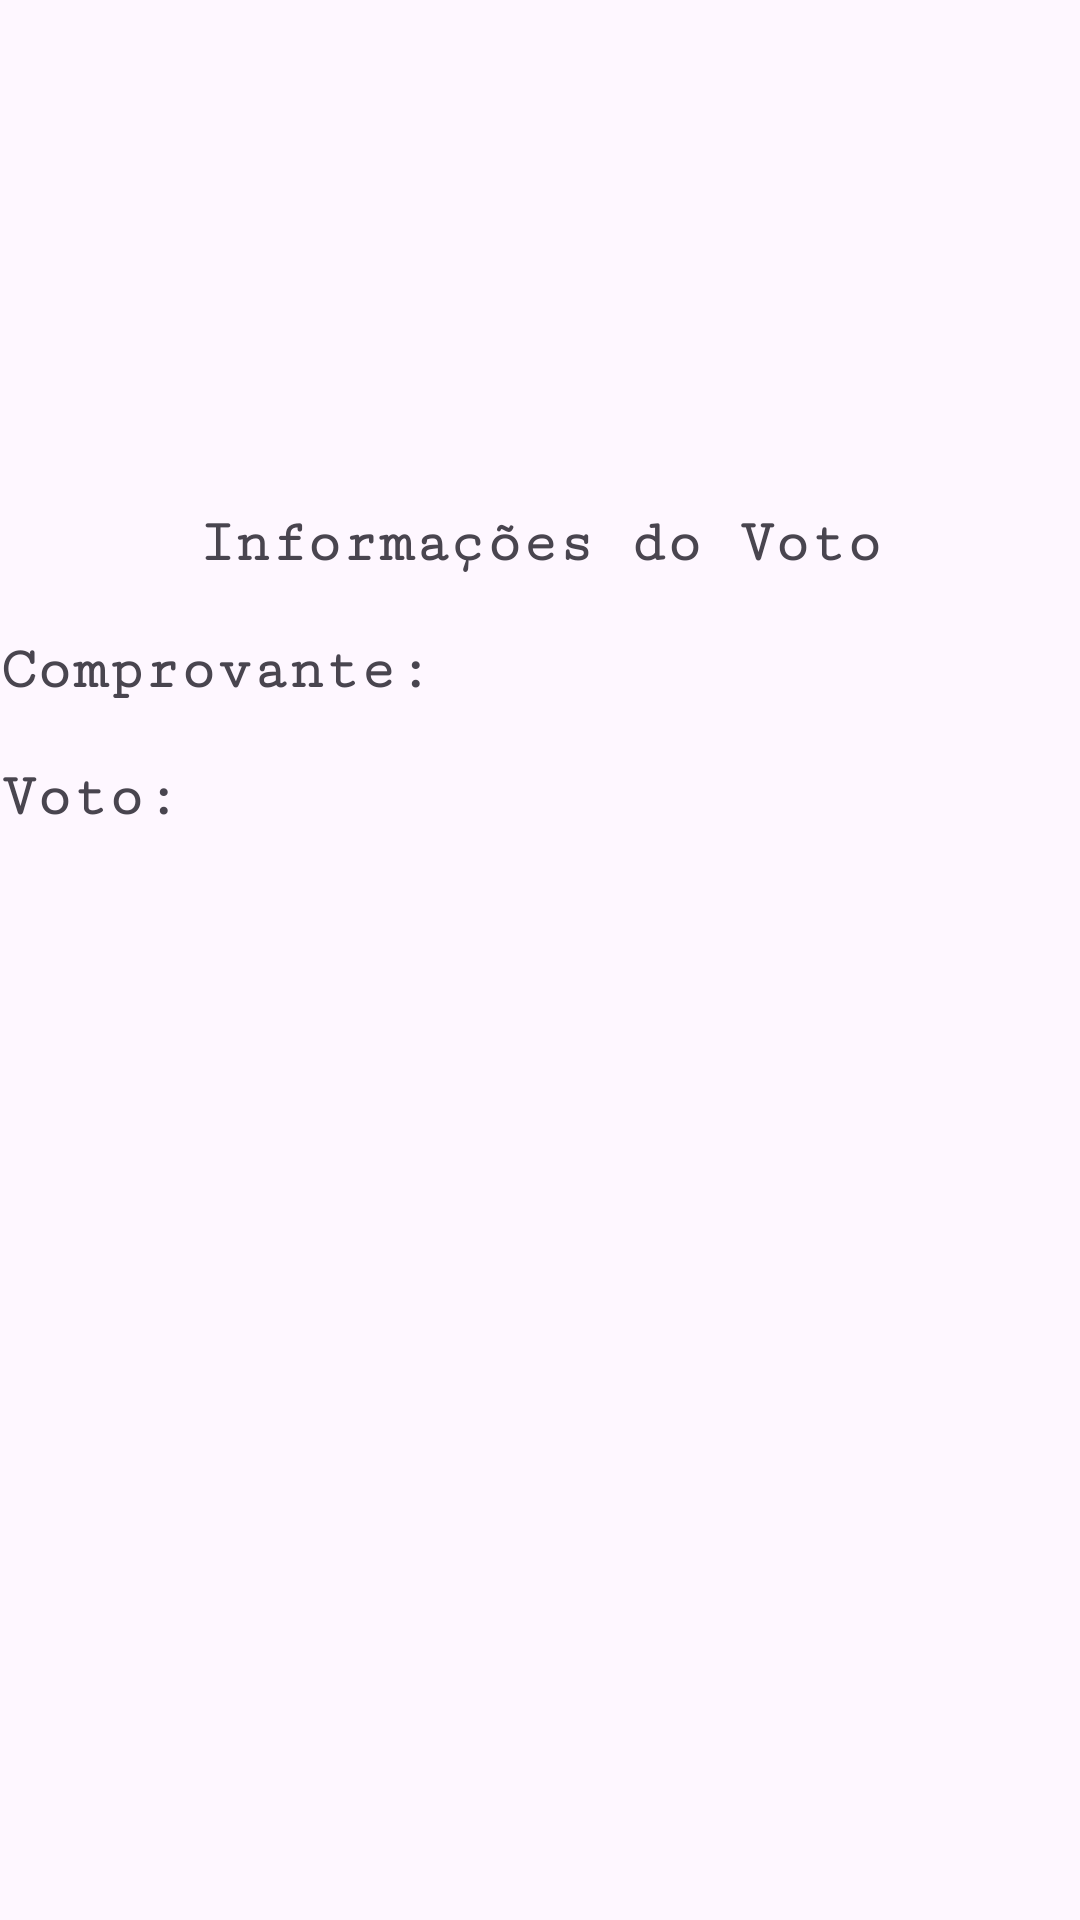

This screen was rendered from an Android layout file. Write that file and the resources it references.
<!-- AndroidManifest.xml: application theme Theme.PesquisaDeOpinião -->
<!-- res/layout/activity_exibe_comprovante.xml -->
<?xml version="1.0" encoding="utf-8"?>
<androidx.constraintlayout.widget.ConstraintLayout xmlns:android="http://schemas.android.com/apk/res/android"
    xmlns:tools="http://schemas.android.com/tools"
    android:layout_width="match_parent"
    android:layout_height="match_parent"
    xmlns:app="http://schemas.android.com/apk/res-auto"
    android:layout_margin="20dp">

    <androidx.constraintlayout.widget.Guideline
        android:id="@+id/guideline7"
        android:layout_width="wrap_content"
        android:layout_height="wrap_content"
        android:orientation="horizontal"
        app:layout_constraintGuide_begin="150dp" />


    <TextView
        android:id="@+id/textView3"
        android:layout_width="wrap_content"
        android:layout_height="wrap_content"
        android:layout_marginTop="20dp"
        android:fontFamily="serif-monospace"
        android:text="Informações do Voto"
        android:textSize="20sp"
        android:textStyle="bold"
        app:layout_constraintEnd_toEndOf="parent"
        app:layout_constraintStart_toStartOf="parent"
        app:layout_constraintTop_toTopOf="@+id/guideline7" />


    <TextView
        android:id="@+id/textView4"
        android:layout_width="wrap_content"
        android:layout_height="wrap_content"
        android:layout_marginTop="20dp"
        android:fontFamily="serif-monospace"
        android:text="Comprovante:"
        android:textSize="20sp"
        android:textStyle="bold"
        app:layout_constraintStart_toStartOf="parent"
        app:layout_constraintTop_toBottomOf="@+id/textView3" />

    <TextView
        android:id="@+id/textView5"
        android:layout_width="wrap_content"
        android:layout_height="wrap_content"
        android:layout_marginTop="20dp"
        android:fontFamily="serif-monospace"
        android:text="Voto:"
        android:textSize="20sp"
        android:textStyle="bold"
        app:layout_constraintStart_toStartOf="parent"
        app:layout_constraintTop_toBottomOf="@+id/textView4" />

    <TextView
        android:id="@+id/texto_comprovante"
        android:layout_width="wrap_content"
        android:layout_height="wrap_content"
        android:fontFamily="serif-monospace"
        android:textSize="20sp"
        android:textStyle="bold"
        app:layout_constraintEnd_toEndOf="parent"
        app:layout_constraintStart_toEndOf="@+id/textView4"
        app:layout_constraintTop_toTopOf="@+id/textView4" />

    <TextView
        android:id="@+id/texto_Voto"
        android:layout_width="wrap_content"
        android:layout_height="wrap_content"
        android:fontFamily="serif-monospace"
        android:textSize="20sp"
        android:textStyle="bold"
        app:layout_constraintEnd_toEndOf="parent"
        app:layout_constraintStart_toEndOf="@+id/textView5"
        app:layout_constraintTop_toTopOf="@+id/textView5" />

</androidx.constraintlayout.widget.ConstraintLayout>
<!-- resources referenced by this layout -->
<resources>
  <style name="Theme.PesquisaDeOpinião" parent="Base.Theme.PesquisaDeOpinião" />
  <style name="Base.Theme.PesquisaDeOpinião" parent="Theme.Material3.DayNight.NoActionBar">
          
          
      </style>
</resources>
